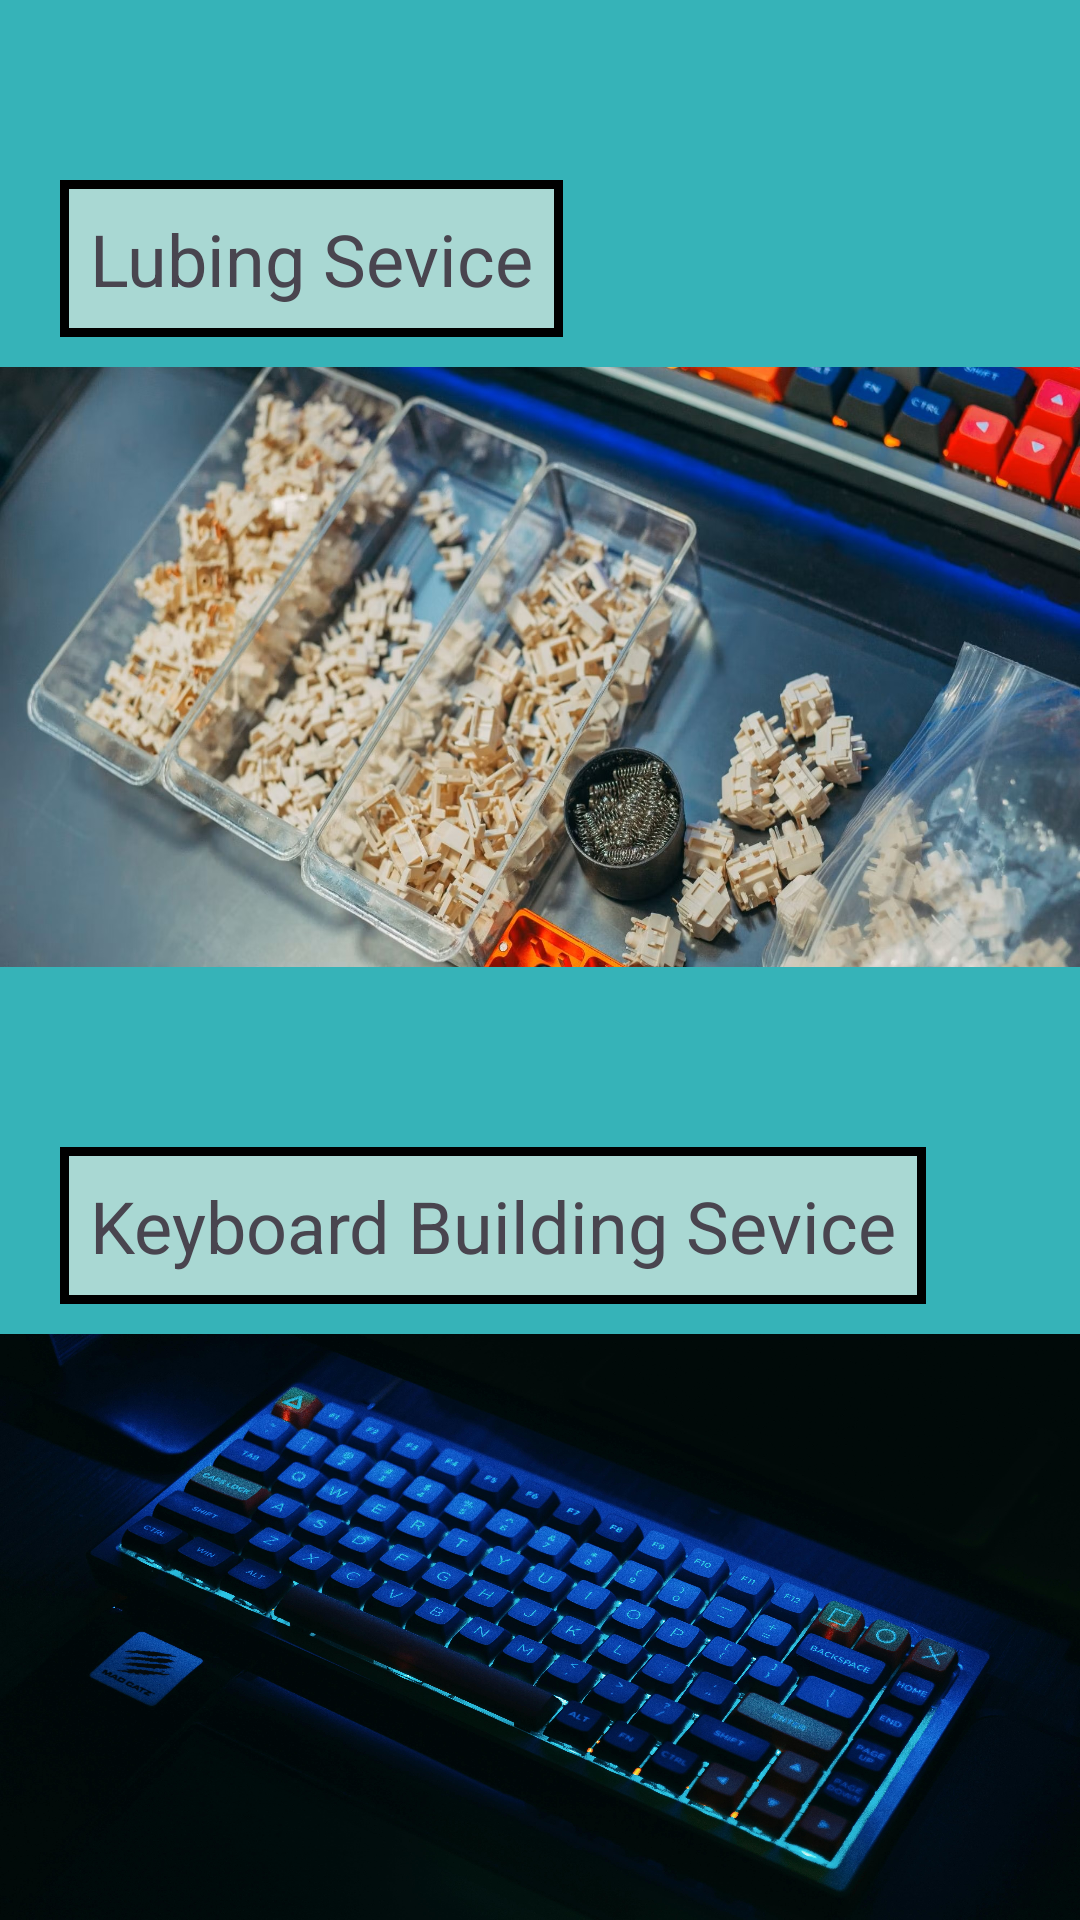

Write the Android layout XML for this screen, with the resource values it uses.
<!-- AndroidManifest.xml: application theme Theme.TypoType -->
<!-- res/layout/activity_home.xml -->
<?xml version="1.0" encoding="utf-8"?>
<LinearLayout xmlns:android="http://schemas.android.com/apk/res/android"
    xmlns:app="http://schemas.android.com/apk/res-auto"
    xmlns:tools="http://schemas.android.com/tools"
    android:layout_width="match_parent"
    android:layout_height="match_parent"
    tools:context=".HomeActivity">
<LinearLayout
    android:layout_width="match_parent"
    android:layout_height="match_parent"
    android:background="#36b3b8"
    android:orientation="vertical">
    <LinearLayout
        android:layout_width="match_parent"
        android:layout_height="wrap_content"
        android:orientation="horizontal"
        android:padding="10dp"
        android:gravity="right|center_vertical">
        <ImageView
            android:onClick="menu"
            android:layout_width="40dp"
            android:layout_height="40dp"
            android:src="@drawable/menus"/>
    </LinearLayout>
<TextView
    android:layout_width="wrap_content"
    android:layout_height="wrap_content"
    android:textSize="24sp"
    android:background="@drawable/textbg"
    android:padding="10dp"
    android:layout_marginLeft="20dp"
    android:layout_marginBottom="10dp"
    android:text="Lubing Sevice"/>
    <ImageView
        android:layout_width="match_parent"
        android:layout_height="200dp"
        android:scaleType="fitXY"
        android:src="@drawable/pic2"/>
    <LinearLayout
        android:layout_width="match_parent"
        android:layout_height="wrap_content"
        android:orientation="horizontal"
        android:padding="10dp"
        android:gravity="right|center_vertical">
        <ImageView
            android:onClick="lubing"
            android:layout_width="40dp"
            android:layout_height="40dp"
            android:src="@drawable/arrow"/>
    </LinearLayout>
    <TextView
        android:layout_width="wrap_content"
        android:layout_height="wrap_content"
        android:textSize="24sp"
        android:background="@drawable/textbg"
        android:padding="10dp"
        android:layout_marginBottom="10dp"
        android:layout_marginLeft="20dp"
        android:text="Keyboard Building Sevice"/>
    <ImageView
        android:layout_width="match_parent"
        android:layout_height="200dp"
        android:scaleType="fitXY"
        android:src="@drawable/pic1"/>
    <LinearLayout
        android:layout_width="match_parent"
        android:layout_height="wrap_content"
        android:orientation="horizontal"
        android:padding="10dp"
        android:gravity="right|center_vertical">
        <ImageView
            android:onClick="keyboard"
            android:layout_width="40dp"
            android:layout_height="40dp"
            android:src="@drawable/arrow"/>
    </LinearLayout>
</LinearLayout>
</LinearLayout>
<!-- resources referenced by this layout -->
<resources>
  <!-- drawable pic1: jpg bitmap (drawable, 1030426 bytes) -->
  <!-- drawable pic2: jpg bitmap (drawable, 333994 bytes) -->
  <!-- drawable textbg (drawable) -->
  <?xml version="1.0" encoding="utf-8"?>
  <shape xmlns:android="http://schemas.android.com/apk/res/android"
      android:shape="rectangle">
      <solid android:color="#a9d8d3" />
      <stroke
          android:width="3dp"
          android:color="#000" />
  </shape>
  <style name="Theme.TypoType" parent="Base.Theme.TypoType" />
  <style name="Base.Theme.TypoType" parent="Theme.Material3.DayNight.NoActionBar">
          
          
      </style>
</resources>
